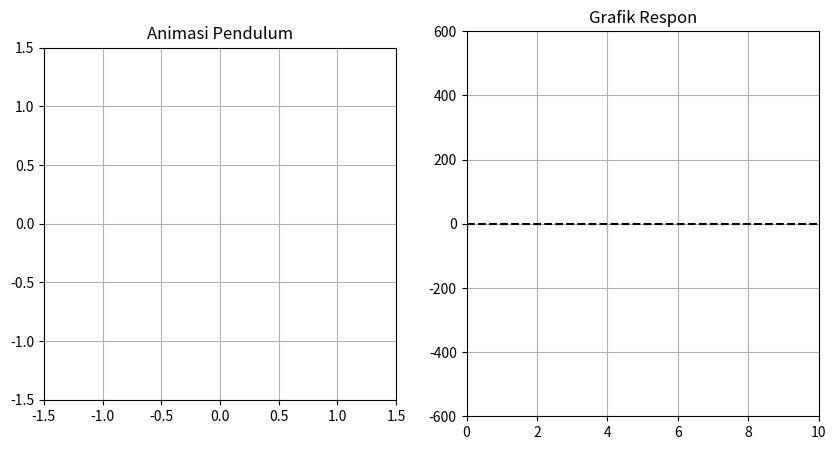

This chart was generated by the following Python code:
import numpy as np
import matplotlib.pyplot as plt
import matplotlib.animation as animation
import math

# --- KONFIGURASI ---
DT = 0.05          # Kecepatan waktu
DURASI = 1000      # Lama simulasi

class PendulumSederhana:
    def __init__(self):
        #default parameter fisika (real life)
        self.m = 1.0
        self.l = 1.0
        self.g = 9.8
        self.J = (1/3) * self.m * (self.l**2)
        
        # Posisi Awal for pendulum
        self.sudut = math.radians(-90) 
        self.kecepatan = 0.0
        self.waktu = 0.0
        
        # Declaration for PID
        self.error_sebelumnya = 0.0
        self.tabungan_error = 0.0

    def get_pid(self):
        # What we want
        target = 0.0 
        
        # Tuning (u can change these values)
        Kp = 3.0   # Tenaga Per (Spring)
        Kd = 0.5   # Tenaga Rem (Damping)
        
        error = target - self.sudut
        
        # Rumus PID Sederhana
        P = Kp * error
        D = Kd * (error - self.error_sebelumnya) / DT
        self.error_sebelumnya = error
        
        return P + D

    def update_fisika(self, kekuatan_dorong):
        torsi_gravitasi = self.m * self.g * (self.l / 2) * math.sin(self.sudut)
        
        # perhitungan percepatan sudut
        percepatan = (kekuatan_dorong - torsi_gravitasi) / self.J
        
        self.kecepatan = self.kecepatan + (percepatan * DT)
        self.sudut = self.sudut + (self.kecepatan * DT)
        self.waktu = self.waktu + DT
        
        # Gesekan Udara (Damping Alami)
        # Kalau mau "Without Friction" murni, kasih # di baris bawah ini:
        self.kecepatan = self.kecepatan * 0.995 

# for setup
simulasi = PendulumSederhana()
fig, (ax_kiri, ax_kanan) = plt.subplots(1, 2, figsize=(10, 5))

# animasi
ax_kiri.set_xlim(-1.5, 1.5); ax_kiri.set_ylim(-1.5, 1.5)
ax_kiri.set_aspect('equal'); ax_kiri.grid(True)
ax_kiri.set_title("Animasi Pendulum")
garis, = ax_kiri.plot([], [], 'o-', lw=3, color='black')
bola, = ax_kiri.plot([], [], 'o', markersize=20, color='red')

# graph
ax_kanan.set_xlim(0, 10); ax_kanan.set_ylim(-600, 600)
ax_kanan.set_title("Grafik Respon")
ax_kanan.grid(True)
ax_kanan.axhline(0, color='black', linestyle='--')
grafik, = ax_kanan.plot([], [], color='blue')

data_waktu, data_sudut = [], []

def update_gambar(frame):
    
    #1
    #kekuatan = simulasi.get_pid()
    
    #2
    kekuatan = 0.0
    
    #declarate paramater fisika tadi wak
    simulasi.update_fisika(kekuatan)
    
    # realtime update gambar
    x = simulasi.l * math.sin(simulasi.sudut)
    y = -simulasi.l * math.cos(simulasi.sudut)
    garis.set_data([0, x], [0, y])
    bola.set_data([x], [y])
    
    data_waktu.append(simulasi.waktu)
    data_sudut.append(math.degrees(simulasi.sudut))
    grafik.set_data(data_waktu, data_sudut)
    
    if simulasi.waktu > 10:
        ax_kanan.set_xlim(simulasi.waktu - 10, simulasi.waktu)
        
    return garis, bola, grafik

animasi = animation.FuncAnimation(fig, update_gambar, interval=30, blit=False)
plt.show()